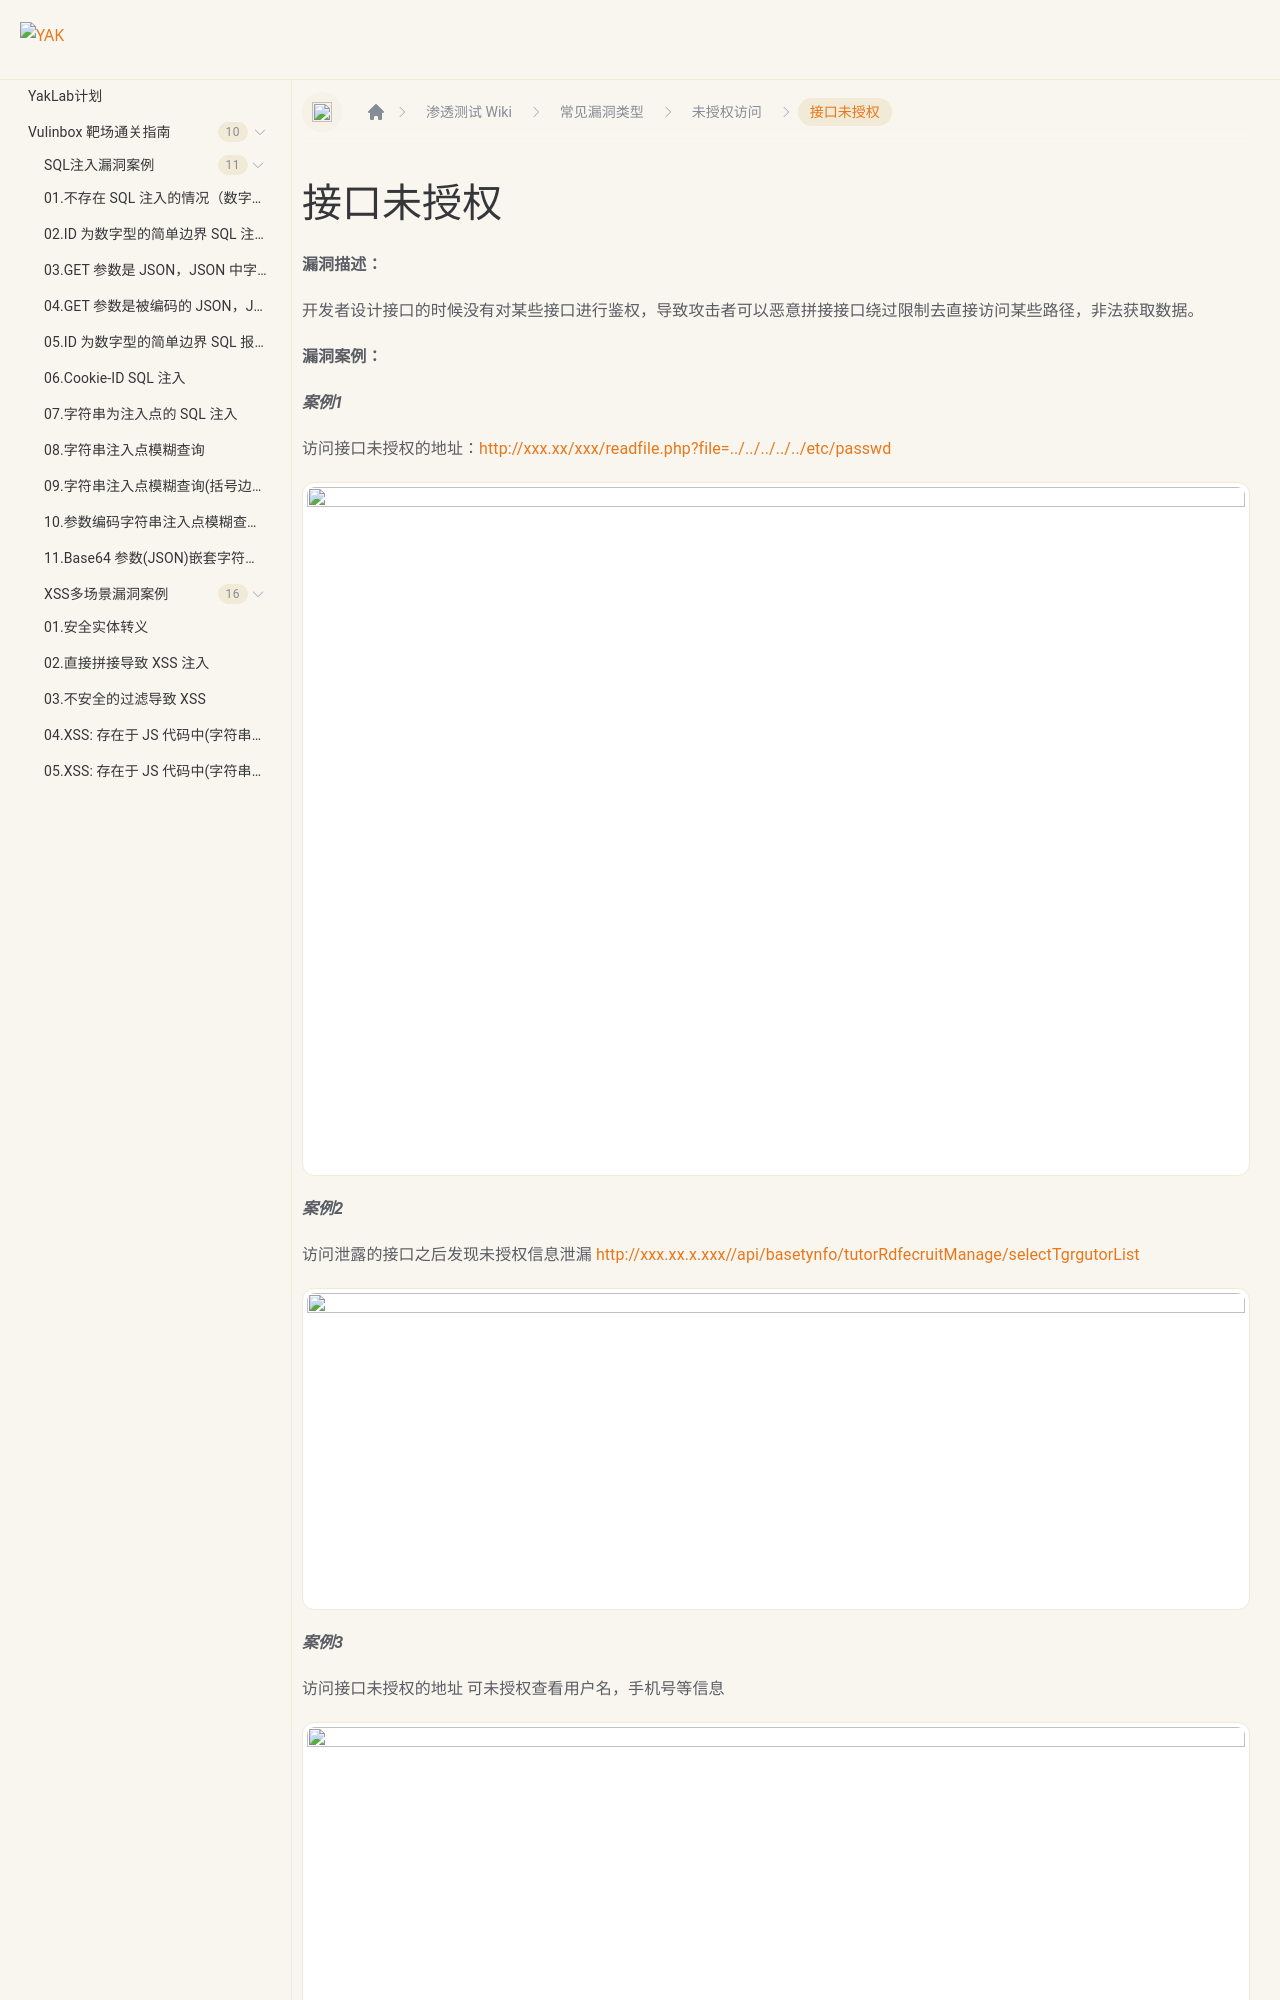

repository: yaklang/yaklang.github.io · page: en/Yaklab/wiki/CommonVulnerabilities/Unauthorized/apiUnauthorized/index.html · generator: docusaurus

---
sidebar_position: 10
---
# 接口未授权

**漏洞描述：**

开发者设计接口的时候没有对某些接口进行鉴权，导致攻击者可以恶意拼接接口绕过限制去直接访问某些路径，非法获取数据。

**漏洞案例：**

***案例1***

访问接口未授权的地址：http://xxx.xx/xxx/readfile.php?file=../../../../../etc/passwd

![](/img/products/yakit/apiUnauthorized-1.png)

***案例2***
